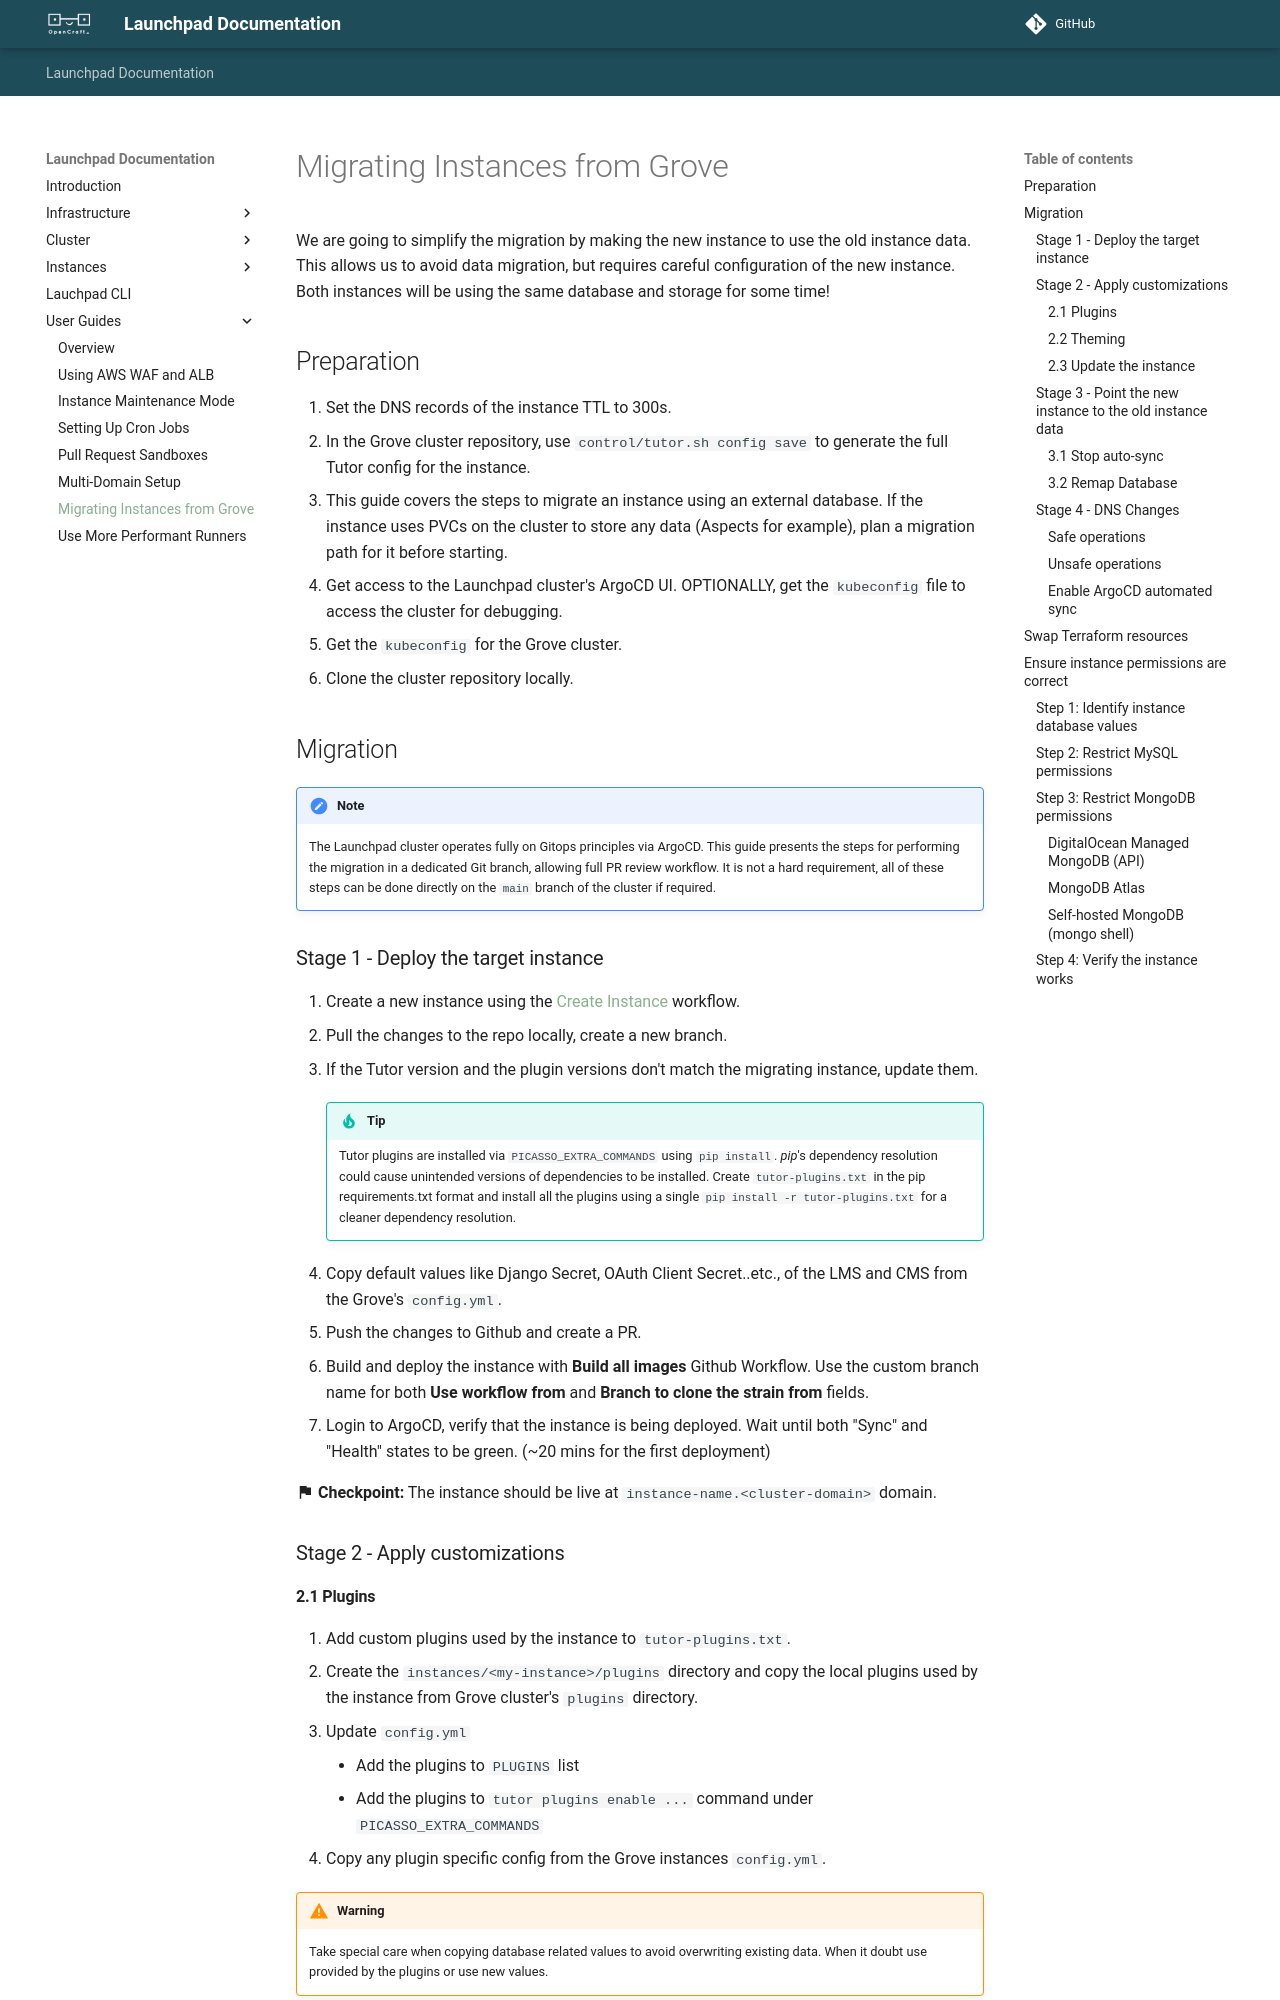

repository: open-craft/launchpad-cluster-template · page: user-guides/migrating-instances-from-grove/index.html · generator: mkdocs

# Migrating Instances from Grove

We are going to simplify the migration by making the new instance to use the old instance data. This allows us to avoid data migration, but requires careful configuration of the new instance. Both instances will be using the same database and storage for some time!

## Preparation

1. Set the DNS records of the instance TTL to 300s.
2. In the Grove cluster repository, use `control/tutor.sh config save` to generate the full Tutor config for the instance.
3. This guide covers the steps to migrate an instance using an external database. If the instance uses PVCs on the cluster to store any data (Aspects for example), plan a migration path for it before starting.
4. Get access to the Launchpad cluster's ArgoCD UI. OPTIONALLY, get the `kubeconfig` file to access the cluster for debugging.
5. Get the `kubeconfig` for the Grove cluster.
5. Clone the cluster repository locally.

## Migration

!!! note

    The Launchpad cluster operates fully on Gitops principles via ArgoCD. This guide presents the steps for performing the migration in a dedicated Git branch, allowing full PR review workflow. It is not a hard requirement, all of these steps can be done directly on the `main` branch of the cluster if required.

### Stage 1 - Deploy the target instance

1. Create a new instance using the [Create Instance](../instances/provisioning.md) workflow.
1. Pull the changes to the repo locally, create a new branch.
1. If the Tutor version and the plugin versions don't match the migrating instance, update them.

    !!! tip

        Tutor plugins are installed via `PICASSO_EXTRA_COMMANDS` using `pip install`. *pip*'s dependency resolution could cause unintended versions of dependencies to be installed. Create `tutor-plugins.txt` in the pip requirements.txt format and install all the plugins using a single `pip install -r tutor-plugins.txt` for a cleaner dependency resolution.

1. Copy default values like Django Secret, OAuth Client Secret..etc., of the LMS and CMS from the Grove's `config.yml`.
1. Push the changes to Github and create a PR.
1. Build and deploy the instance with **Build all images** Github Workflow. Use the custom branch name for both **Use workflow from** and **Branch to clone the strain from** fields.
1. Login to ArgoCD, verify that the instance is being deployed. Wait until both "Sync" and "Health" states to be green. (~20 mins for the first deployment)

**:material-flag: Checkpoint:** The instance should be live at `instance-name.<cluster-domain>` domain.

### Stage 2 - Apply customizations

#### 2.1 Plugins

1. Add custom plugins used by the instance to `tutor-plugins.txt`.
1. Create the `instances/<my-instance>/plugins` directory and copy the local plugins used by the instance from Grove cluster's `plugins` directory.
1. Update `config.yml`
    * Add the plugins to `PLUGINS` list
    * Add the plugins to `tutor plugins enable ...` command under `PICASSO_EXTRA_COMMANDS`
1. Copy any plugin specific config from the Grove instances `config.yml`.

!!! warning

    Take special care when copying database related values to avoid overwriting existing data. When it doubt use provided by the plugins or use new values.
